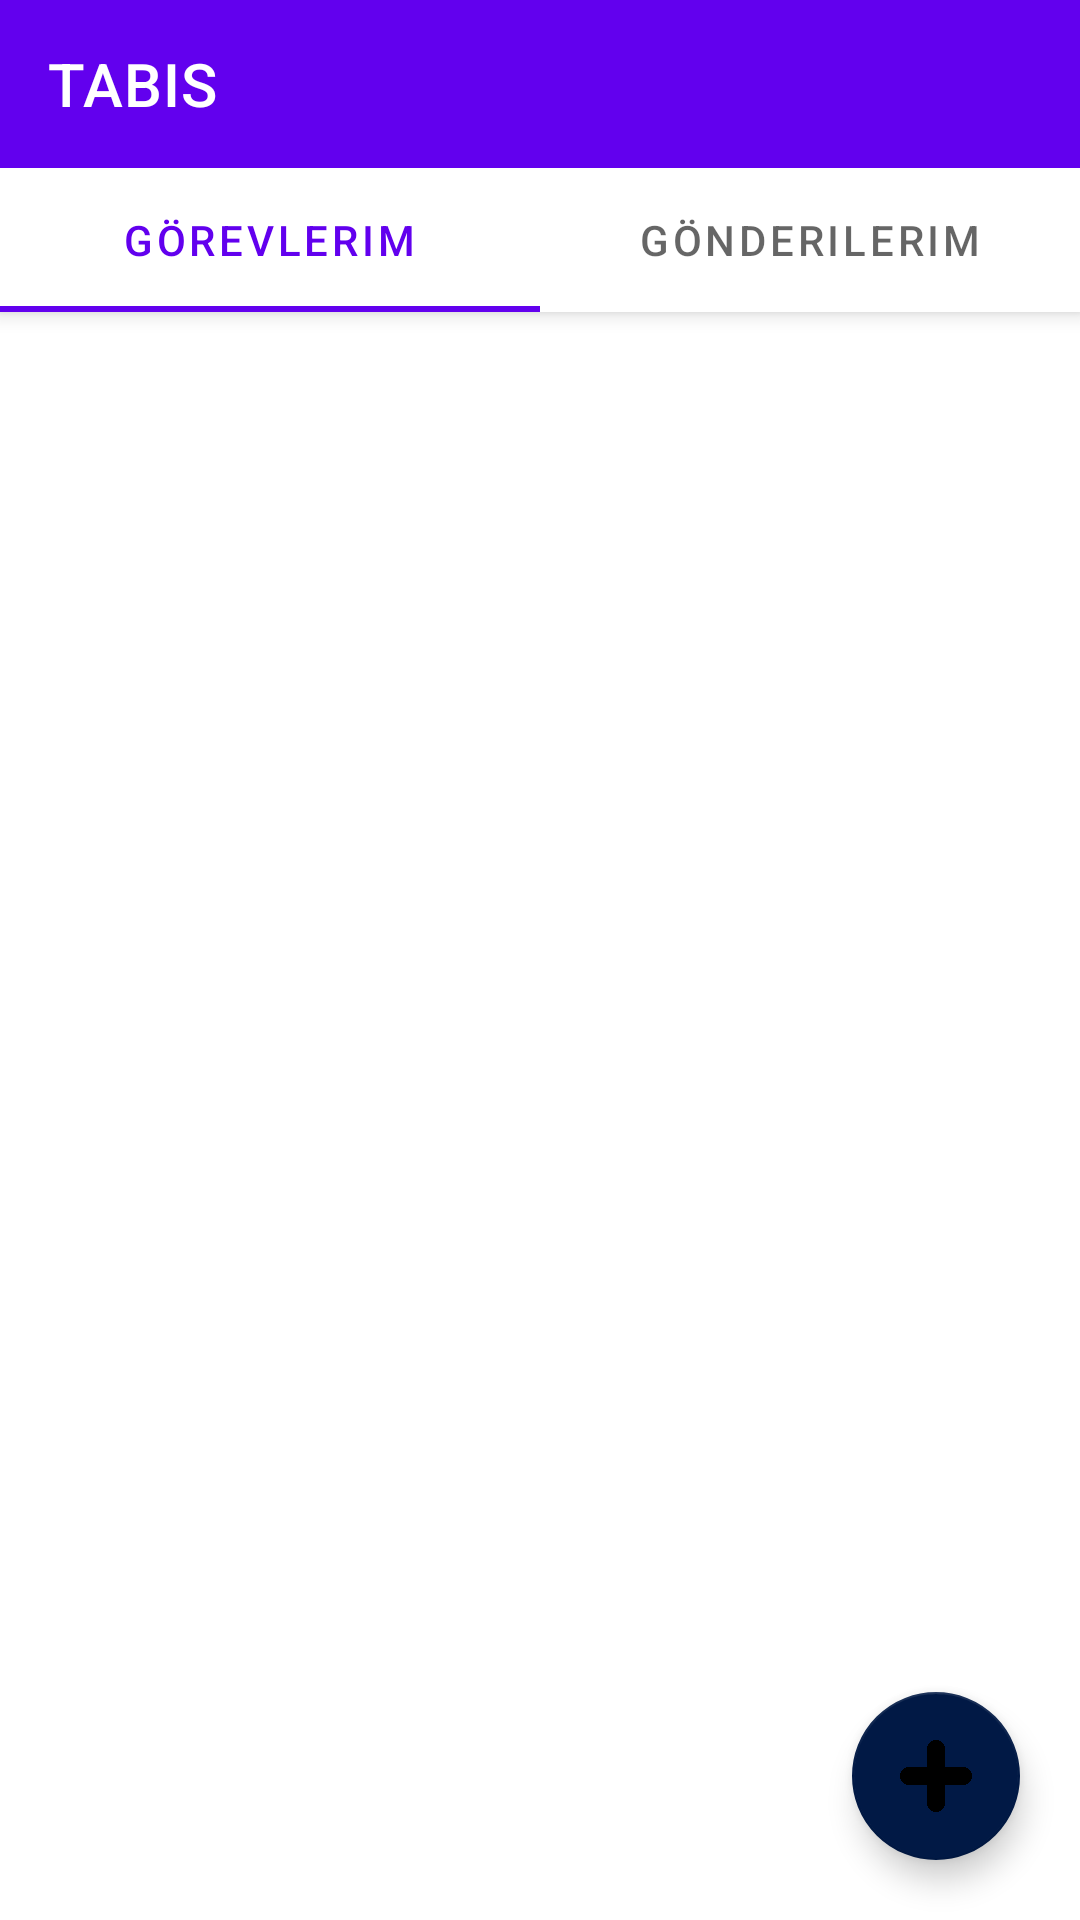

Reconstruct the res/layout file that produces this screen, plus the resources it refers to.
<!-- AndroidManifest.xml: fallback theme Theme.MaterialComponents.DayNight.NoActionBar -->
<!-- res/layout/activity_homepage.xml -->
<?xml version="1.0" encoding="utf-8"?>
<androidx.coordinatorlayout.widget.CoordinatorLayout xmlns:android="http://schemas.android.com/apk/res/android"
    xmlns:app="http://schemas.android.com/apk/res-auto"
    xmlns:tools="http://schemas.android.com/tools"
    android:layout_width="match_parent"
    android:layout_height="match_parent"
    android:fitsSystemWindows="true"
    tools:context=".activities.Homepage">

    <com.google.android.material.appbar.AppBarLayout
        android:layout_width="match_parent"
        android:layout_height="wrap_content"
        android:paddingTop="@dimen/appbar_padding_top"
        android:theme="@style/AppTheme.AppBarOverlay">

        <androidx.appcompat.widget.Toolbar
            android:id="@+id/toolbar"
            android:layout_width="match_parent"
            android:layout_height="?attr/actionBarSize"
            android:layout_weight="1"
            android:background="?attr/colorPrimary"
            app:layout_scrollFlags="scroll|enterAlways"
            app:popupTheme="@style/AppTheme.PopupOverlay"
            app:title="@string/app_name">

        </androidx.appcompat.widget.Toolbar>

        <com.google.android.material.tabs.TabLayout
            android:id="@+id/tabs"
            android:layout_width="match_parent"
            android:layout_height="wrap_content">

            <com.google.android.material.tabs.TabItem
                android:layout_width="wrap_content"
                android:layout_height="wrap_content"
                android:text="@string/recyclertab_tab_text_1" />

            <com.google.android.material.tabs.TabItem
                android:layout_width="wrap_content"
                android:layout_height="wrap_content"
                android:text="@string/recyclertab_tab_text_2" />

        </com.google.android.material.tabs.TabLayout>

    </com.google.android.material.appbar.AppBarLayout>

    <androidx.viewpager.widget.ViewPager
        android:id="@+id/container"
        android:layout_width="match_parent"
        android:layout_height="match_parent"
        app:layout_behavior="@string/appbar_scrolling_view_behavior" />

    <com.google.android.material.floatingactionbutton.FloatingActionButton
        android:layout_width="wrap_content"
        android:layout_height="wrap_content"
        android:layout_gravity="bottom|end"
        android:layout_marginEnd="20dp"
        android:layout_marginBottom="20dp"
        android:onClick="kayitekleonClick"
        android:src="@drawable/ic_plus"
        app:backgroundTint="@color/colorPrimary"
        app:srcCompat="@color/colorPrimary" />

</androidx.coordinatorlayout.widget.CoordinatorLayout>
<!-- resources referenced by this layout -->
<resources>
  <color name="colorPrimary">#011945</color>
  <!-- drawable ic_plus: png bitmap (drawable, 21038 bytes) -->
  <string name="app_name" translatable="false">TABIS</string>
  <string name="recyclertab_tab_text_1">Görevlerim</string>
  <string name="recyclertab_tab_text_2">Gönderilerim</string>
  <style name="AppTheme.AppBarOverlay" parent="ThemeOverlay.AppCompat.Dark.ActionBar" />
  <style name="AppTheme.PopupOverlay" parent="ThemeOverlay.AppCompat.Light" />
</resources>
